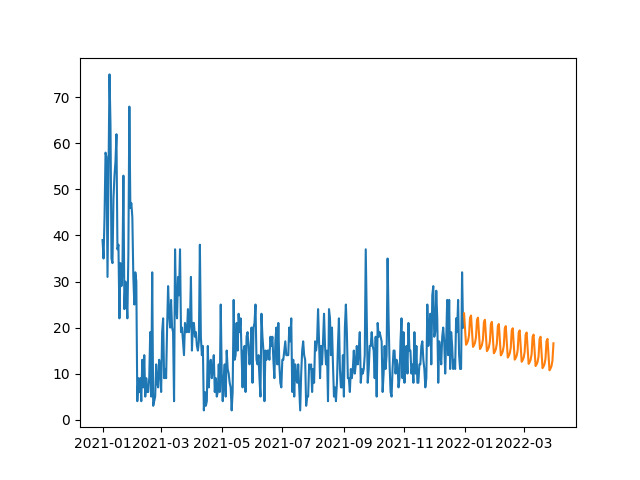

Values plotted in this chart, from the file beside it:
, prediction
2021-12-31, 23.08
2022-01-01, 19.64
2022-01-02, 16.26
2022-01-03, 16.6
2022-01-04, 17.16
2022-01-05, 18.36
2022-01-06, 22.12
2022-01-07, 22.62
2022-01-08, 19.18
2022-01-09, 15.79
2022-01-10, 16.14
2022-01-11, 16.7
2022-01-12, 17.9
2022-01-13, 21.65
2022-01-14, 22.16
2022-01-15, 18.72
2022-01-16, 15.33
2022-01-17, 15.68
2022-01-18, 16.23
2022-01-19, 17.43
2022-01-20, 21.19
2022-01-21, 21.7
2022-01-22, 18.26
2022-01-23, 14.87
2022-01-24, 15.22
2022-01-25, 15.77
2022-01-26, 16.97
2022-01-27, 20.73
2022-01-28, 21.23
2022-01-29, 17.8
2022-01-30, 14.41
2022-01-31, 14.76
2022-02-01, 15.31
2022-02-02, 16.51
2022-02-03, 20.27
2022-02-04, 20.77
2022-02-05, 17.34
2022-02-06, 13.95
2022-02-07, 14.3
2022-02-08, 14.85
2022-02-09, 16.05
2022-02-10, 19.81
2022-02-11, 20.31
2022-02-12, 16.87
2022-02-13, 13.49
2022-02-14, 13.84
2022-02-15, 14.39
2022-02-16, 15.59
2022-02-17, 19.35
2022-02-18, 19.85
2022-02-19, 16.41
2022-02-20, 13.03
2022-02-21, 13.37
2022-02-22, 13.93
2022-02-23, 15.13
2022-02-24, 18.89
2022-02-25, 19.39
2022-02-26, 15.95
2022-02-27, 12.57
2022-02-28, 12.91
... 31 more rows
